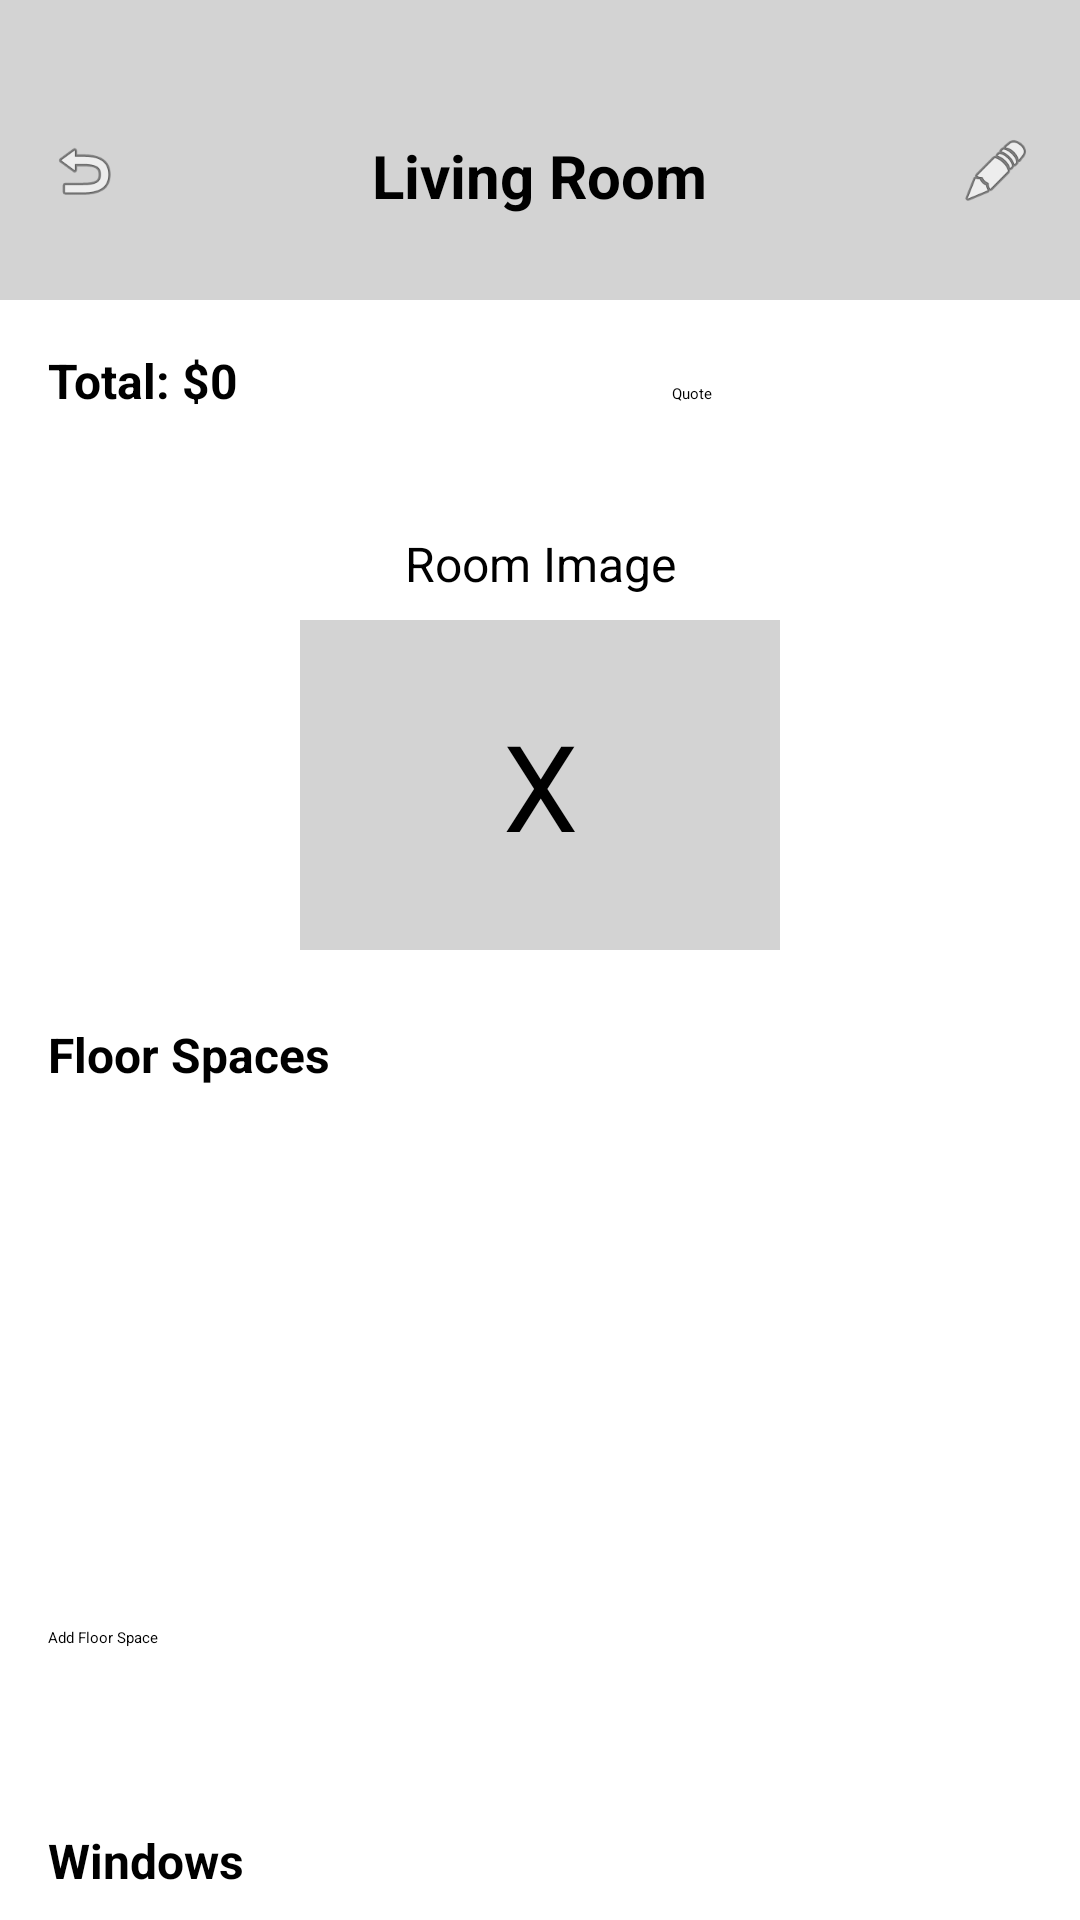

Reconstruct the res/layout file that produces this screen, plus the resources it refers to.
<!-- AndroidManifest.xml: application theme Theme.AndroidTutorial5 -->
<!-- res/layout/activity_room_details.xml -->
<?xml version="1.0" encoding="utf-8"?>
<ScrollView xmlns:android="http://schemas.android.com/apk/res/android"
    xmlns:app="http://schemas.android.com/apk/res-auto"
    android:id="@+id/main"
    android:layout_width="match_parent"
    android:layout_height="match_parent">

    <LinearLayout
        android:layout_width="match_parent"
        android:layout_height="wrap_content"
        android:orientation="vertical">

        <RelativeLayout
            android:id="@+id/topBar"
            android:layout_width="match_parent"
            android:layout_height="100dp"
            android:background="#D3D3D3"
            android:paddingTop="45dp">

            <ImageView
                android:id="@+id/btnBack"
                android:layout_width="24dp"
                android:layout_height="24dp"
                android:layout_alignParentStart="true"
                android:layout_marginStart="16dp"
                android:layout_alignTop="@id/lblRoomTitle"
                android:src="@android:drawable/ic_menu_revert"
                app:tint="#000000" />

            <TextView
                android:id="@+id/lblRoomTitle"
                android:layout_width="wrap_content"
                android:layout_height="wrap_content"
                android:layout_centerHorizontal="true"
                android:text="Living Room"
                android:textSize="20sp"
                android:textStyle="bold" />

            <ImageView
                android:id="@+id/btnEditRoom"
                android:layout_width="24dp"
                android:layout_height="24dp"
                android:layout_alignParentEnd="true"
                android:layout_marginEnd="16dp"
                android:layout_alignTop="@id/lblRoomTitle"
                android:src="@android:drawable/ic_menu_edit"
                app:tint="#000000" />
        </RelativeLayout>

        <LinearLayout
            android:layout_width="match_parent"
            android:layout_height="wrap_content"
            android:orientation="horizontal"
            android:padding="16dp">

            <TextView
                android:id="@+id/lblTotal"
                android:layout_width="0dp"
                android:layout_height="wrap_content"
                android:layout_weight="1"
                android:text="Total: $0"
                android:textSize="16sp"
                android:textStyle="bold" />

            <Button
                android:id="@+id/btnQuote"
                android:layout_width="120dp"
                android:layout_height="45dp"
                android:text="Quote" />
        </LinearLayout>

        <TextView
            android:layout_width="match_parent"
            android:layout_height="wrap_content"
            android:text="Room Image"
            android:gravity="center"
            android:textSize="16sp" />

        <FrameLayout
            android:layout_width="160dp"
            android:layout_height="110dp"
            android:layout_gravity="center"
            android:layout_marginTop="8dp"
            android:background="#D3D3D3">

            <TextView
                android:layout_width="match_parent"
                android:layout_height="match_parent"
                android:gravity="center"
                android:text="X"
                android:textSize="40sp" />
        </FrameLayout>

        <TextView
            android:layout_width="match_parent"
            android:layout_height="wrap_content"
            android:text="Floor Spaces"
            android:textSize="16sp"
            android:textStyle="bold"
            android:layout_marginStart="16dp"
            android:layout_marginTop="24dp" />

        <androidx.recyclerview.widget.RecyclerView
            android:id="@+id/recyclerRoomItems"
            android:layout_width="match_parent"
            android:layout_height="180dp"
            android:layout_marginStart="16dp"
            android:layout_marginEnd="16dp"
            android:background="#FFFFFF" />

        <Button
            android:id="@+id/btnAddFloor"
            android:layout_width="match_parent"
            android:layout_height="55dp"
            android:layout_marginStart="16dp"
            android:layout_marginEnd="16dp"
            android:text="Add Floor Space" />

        <TextView
            android:layout_width="match_parent"
            android:layout_height="wrap_content"
            android:text="Windows"
            android:textSize="16sp"
            android:textStyle="bold"
            android:layout_marginStart="16dp"
            android:layout_marginTop="12dp" />

        <androidx.recyclerview.widget.RecyclerView
            android:id="@+id/recyclerWindowItems"
            android:layout_width="match_parent"
            android:layout_height="180dp"
            android:layout_marginStart="16dp"
            android:layout_marginEnd="16dp"
            android:background="#FFFFFF" />

        <Button
            android:id="@+id/btnAddWindows"
            android:layout_width="match_parent"
            android:layout_height="55dp"
            android:layout_marginStart="16dp"
            android:layout_marginEnd="16dp"
            android:text="Add Window" />


    </LinearLayout>
</ScrollView>
<!-- resources referenced by this layout -->
<resources>
  <style name="Theme.AndroidTutorial5" parent="Base.Theme.AndroidTutorial5">
          
          <item name="android:navigationBarColor">@android:color/transparent</item>
          <item name="android:statusBarColor">@android:color/transparent</item>
          <item name="android:windowLightStatusBar">?attr/isLightTheme</item>
      </style>
</resources>
